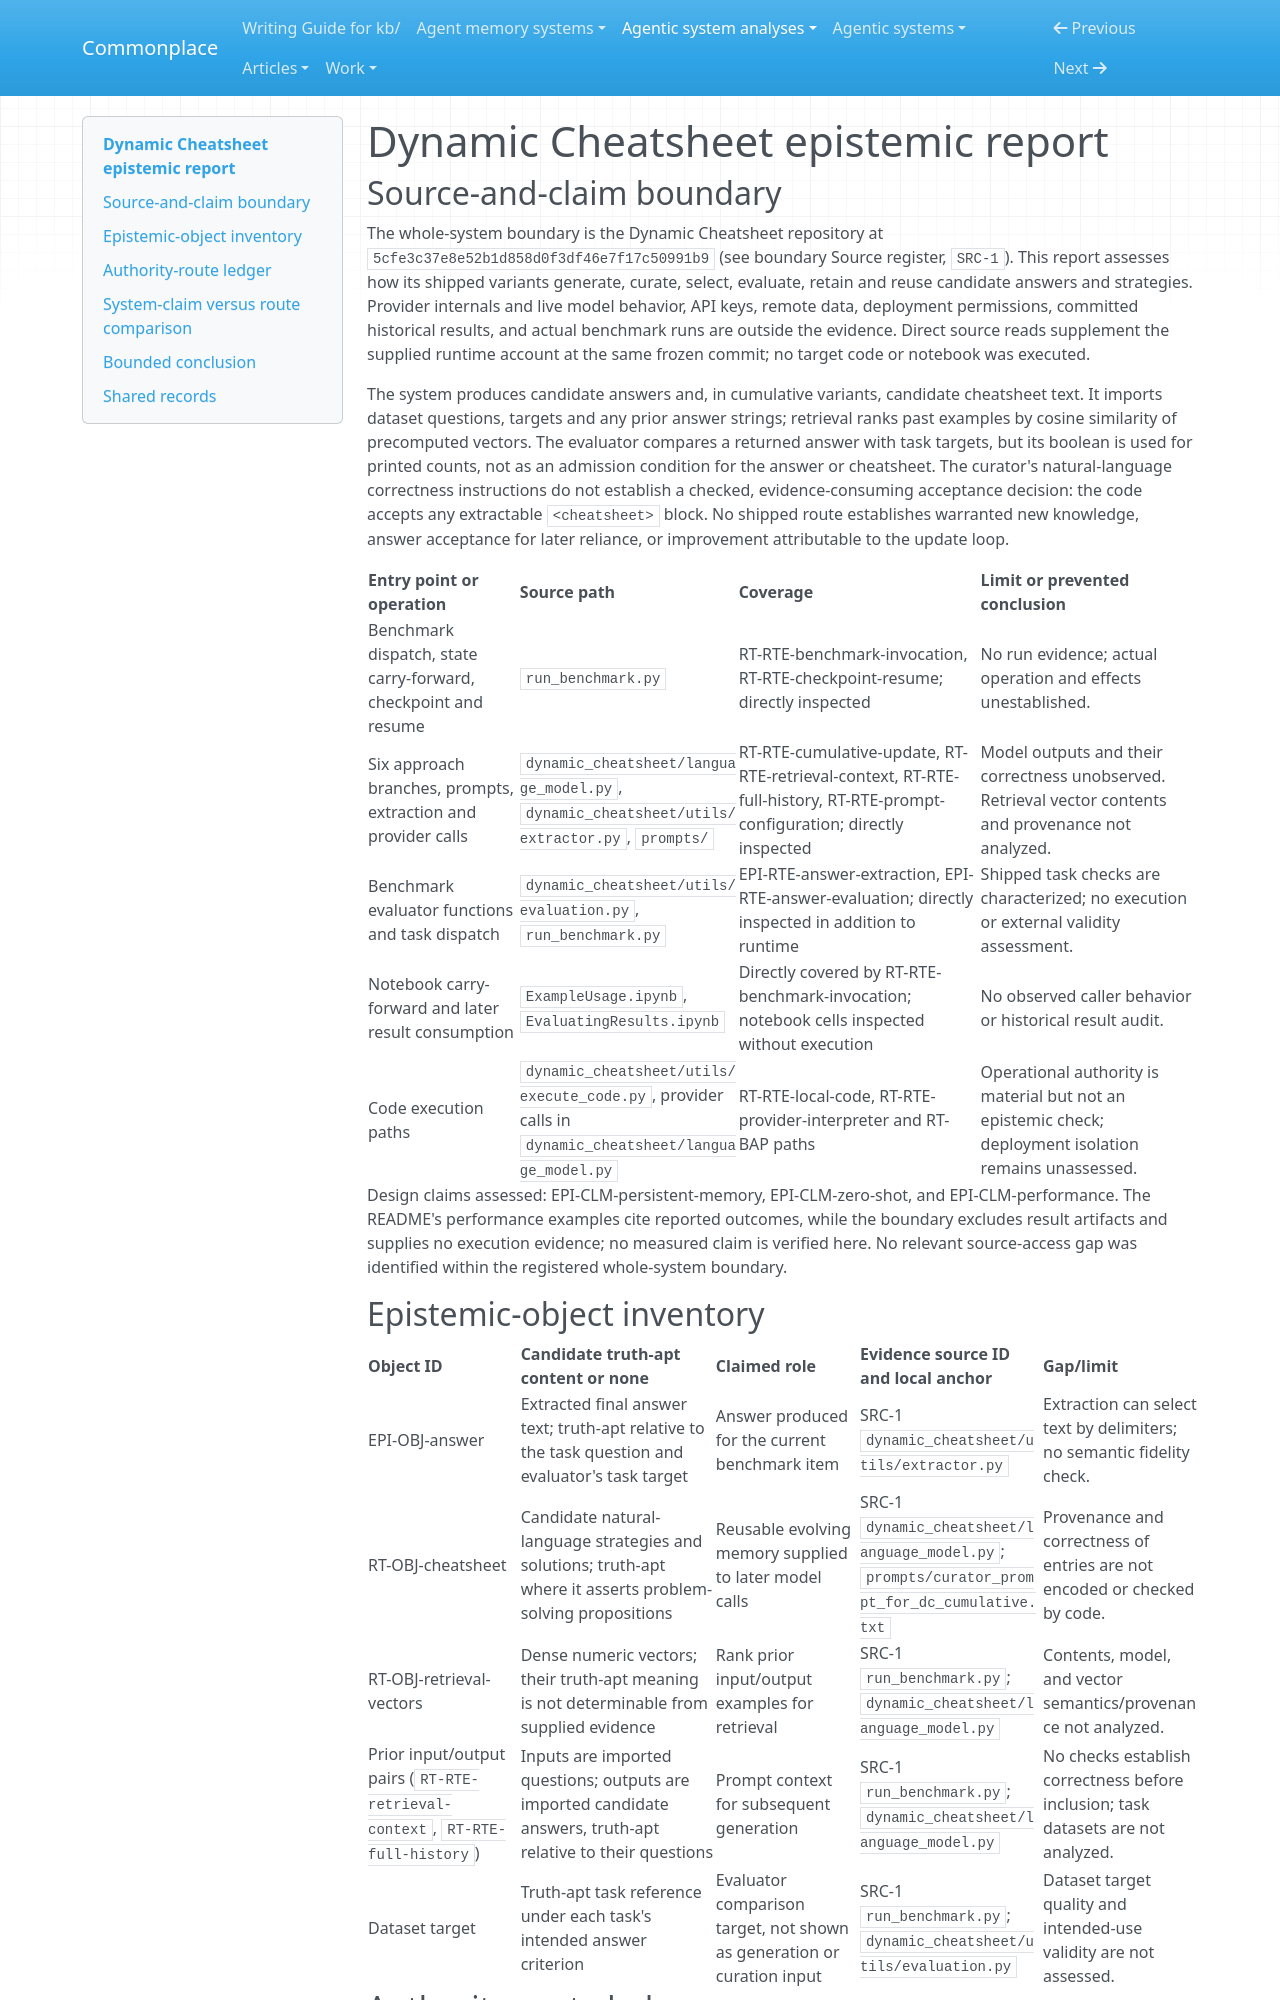

repository: zby/commonplace · page: agentic-system-analyses/retained-archive/AAS-2026-10-04-dynamic-cheatsheet-01/epistemic/index.html · generator: mkdocs

---
type: agentic-system-analyses/types/agentic-system-epistemic-report.md
description: "Epistemic routes of Dynamic Cheatsheet at the frozen repository commit"
run-id: AAS-2026-10-04-dynamic-cheatsheet-01
reviewed-boundary: "5cfe3c37e8e52b1d858d0f3df46e7f17c50991b9"
---

# Dynamic Cheatsheet epistemic report

## Source-and-claim boundary

The whole-system boundary is the Dynamic Cheatsheet repository at `5cfe3c37e8e52b1d858d0f3df46e7f17c50991b9` (see boundary Source register, `SRC-1`). This report assesses how its shipped variants generate, curate, select, evaluate, retain and reuse candidate answers and strategies. Provider internals and live model behavior, API keys, remote data, deployment permissions, committed historical results, and actual benchmark runs are outside the evidence. Direct source reads supplement the supplied runtime account at the same frozen commit; no target code or notebook was executed.

The system produces candidate answers and, in cumulative variants, candidate cheatsheet text. It imports dataset questions, targets and any prior answer strings; retrieval ranks past examples by cosine similarity of precomputed vectors. The evaluator compares a returned answer with task targets, but its boolean is used for printed counts, not as an admission condition for the answer or cheatsheet. The curator's natural-language correctness instructions do not establish a checked, evidence-consuming acceptance decision: the code accepts any extractable `<cheatsheet>` block. No shipped route establishes warranted new knowledge, answer acceptance for later reliance, or improvement attributable to the update loop.

| Entry point or operation | Source path | Coverage | Limit or prevented conclusion |
|---|---|---|---|
| Benchmark dispatch, state carry-forward, checkpoint and resume | `run_benchmark.py` | RT-RTE-benchmark-invocation, RT-RTE-checkpoint-resume; directly inspected | No run evidence; actual operation and effects unestablished. |
| Six approach branches, prompts, extraction and provider calls | `dynamic_cheatsheet/language_model.py`, `dynamic_cheatsheet/utils/extractor.py`, `prompts/` | RT-RTE-cumulative-update, RT-RTE-retrieval-context, RT-RTE-full-history, RT-RTE-prompt-configuration; directly inspected | Model outputs and their correctness unobserved. Retrieval vector contents and provenance not analyzed. |
| Benchmark evaluator functions and task dispatch | `dynamic_cheatsheet/utils/evaluation.py`, `run_benchmark.py` | EPI-RTE-answer-extraction, EPI-RTE-answer-evaluation; directly inspected in addition to runtime | Shipped task checks are characterized; no execution or external validity assessment. |
| Notebook carry-forward and later result consumption | `ExampleUsage.ipynb`, `EvaluatingResults.ipynb` | Directly covered by RT-RTE-benchmark-invocation; notebook cells inspected without execution | No observed caller behavior or historical result audit. |
| Code execution paths | `dynamic_cheatsheet/utils/execute_code.py`, provider calls in `dynamic_cheatsheet/language_model.py` | RT-RTE-local-code, RT-RTE-provider-interpreter and RT-BAP paths | Operational authority is material but not an epistemic check; deployment isolation remains unassessed. |

Design claims assessed: EPI-CLM-persistent-memory, EPI-CLM-zero-shot, and EPI-CLM-performance. The README's performance examples cite reported outcomes, while the boundary excludes result artifacts and supplies no execution evidence; no measured claim is verified here. No relevant source-access gap was identified within the registered whole-system boundary.
